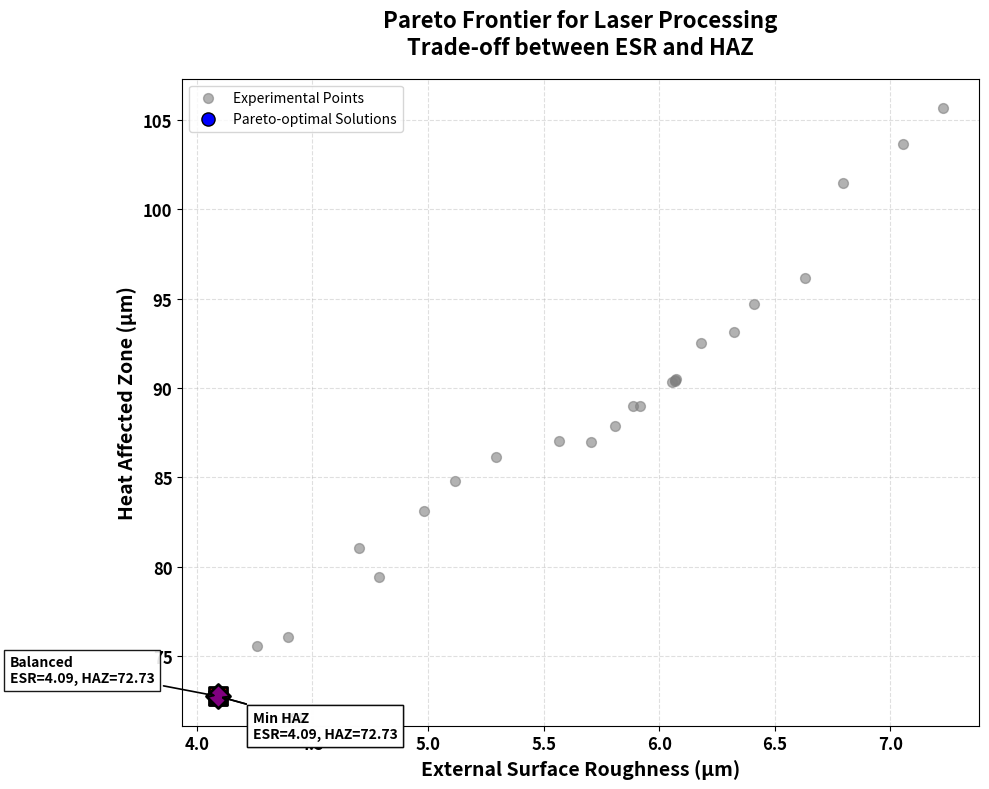

This figure's Python source:
import numpy as np
import pandas as pd
import matplotlib.pyplot as plt
from scipy.spatial import ConvexHull

# ================= Dataset =================
data = {
    "Laser Power": [8.5, 6.5, 10.5, 6.5, 6.5, 8.5, 10.5, 8.5, 6.5, 10.5, 8.5, 10.5,
                    10.5, 6.5, 8.5, 7.5, 10.5, 8.5, 9.5, 6.5, 6.5, 6.5, 10.5, 10.5],
    "Scanning Speed": [280, 360, 200, 360, 200, 280, 200, 320, 360, 360, 280, 200,
                       360, 200, 240, 280, 360, 280, 280, 200, 360, 200, 200, 360],
    "Number of passes": [24, 12, 36, 36, 12, 18, 12, 24, 12, 36, 30, 36,
                          36, 12, 24, 24, 12, 24, 24, 36, 36, 36, 12, 12],
    "Laser Frequency": [48, 18, 18, 58, 58, 38, 18, 38, 58, 58, 38, 58,
                        18, 18, 38, 38, 18, 28, 38, 58, 18, 18, 58, 58],
     "External Surface Roughness": [6.054, 4.093, 6.795, 5.116, 6.067, 5.807, 6.068, 5.566, 4.259, 5.295, 6.179, 7.227, 4.984, 5.707
        , 6.323, 5.916, 4.394, 5.886, 6.072, 7.057, 4.788, 6.629, 6.412, 4.701],

    "Material Removal Quantity": [101.16, 77.37, 120.03, 80.90, 95.76, 99.76, 114.76, 95.06, 70.94, 85.12, 108.39, 116.43,
         91.69, 103.77, 112.34, 101.20, 85.50, 105.68, 106.52, 117.09, 87.33, 115.22, 107.58, 79.59],

    "Heat Affected Zone": [90.337, 72.734, 101.499, 84.786, 90.456, 87.866, 90.365, 87.044, 75.572, 86.161, 92.538, 105.676, 83.136,
        86.988, 93.153, 88.969, 76.033, 88.999, 90.520, 103.685, 79.428, 96.158, 94.727, 81.066]
}

df = pd.DataFrame(data)

# ================= Objectives =================
esr = df['External Surface Roughness'].values   # Minimize
haz = df['Heat Affected Zone'].values  # Minimize

# ================= Pareto Identification =================
def identify_pareto(scores):
    is_efficient = np.ones(scores.shape[0], dtype=bool)
    for i, c in enumerate(scores):
        if is_efficient[i]:
            is_efficient[is_efficient] = (
                np.any(scores[is_efficient] < c, axis=1)
            )
            is_efficient[i] = True
    return is_efficient

scores = np.column_stack([esr, haz])  # both minimized
pareto_mask = identify_pareto(scores)
pareto_points = np.column_stack([esr[pareto_mask], haz[pareto_mask]])
pareto_points = pareto_points[pareto_points[:, 0].argsort()]

# ================= Key Solutions =================
best_esr_idx = np.argmin(esr)
best_haz_idx = np.argmin(haz)
balanced_idx = np.argmin(
    np.sqrt((esr - esr.min())**2 + (haz - haz.min())**2)
)

# ================= Plot =================
plt.figure(figsize=(10, 8))

plt.scatter(esr, haz, color='gray', alpha=0.6, s=50, label='Experimental Points')

plt.scatter(pareto_points[:, 0], pareto_points[:, 1],
            color='blue', s=90, edgecolors='black',
            label='Pareto-optimal Solutions')

plt.plot(pareto_points[:, 0], pareto_points[:, 1], 'b--', lw=1.8)

key_points = [
    (esr[best_esr_idx], haz[best_esr_idx], "Min ESR", 's', 'red'),
    (esr[best_haz_idx], haz[best_haz_idx], "Min HAZ", '^', 'green'),
    (esr[balanced_idx], haz[balanced_idx], "Balanced", 'D', 'purple')
]

for x, y, label, marker, color in key_points:
    plt.scatter(x, y, s=150, marker=marker,
                color=color, edgecolors='black', linewidth=2)

    if label == "Balanced":
        offset = (-150, 10)
    else:
        offset = (25, -30)

    plt.annotate(f"{label}\nESR={x:.2f}, HAZ={y:.2f}",
                 xy=(x, y),
                 xytext=offset,
                 textcoords='offset points',
                 fontsize=10,
                 fontweight='bold',
                 bbox=dict(facecolor='white', alpha=0.9),
                 arrowprops=dict(arrowstyle='->', lw=1.2))

if len(pareto_points) >= 3:
    hull = ConvexHull(pareto_points)
    plt.fill(pareto_points[hull.vertices, 0],
             pareto_points[hull.vertices, 1],
             alpha=0.12, label='Feasible Region')

plt.xlabel('External Surface Roughness (μm)', fontsize=14, fontweight='bold')
plt.ylabel('Heat Affected Zone (μm)', fontsize=14, fontweight='bold')
plt.title('Pareto Frontier for Laser Processing\nTrade-off between ESR and HAZ',
          fontsize=16, fontweight='bold', pad=18)
plt.xticks(fontsize=12, fontweight='bold')
plt.yticks(fontsize=12, fontweight='bold')
plt.grid(True, linestyle='--', alpha=0.4)
plt.legend()
plt.tight_layout()
plt.show()

# ================= Summary Table =================
best_esr = df.iloc[best_esr_idx]
best_haz = df.iloc[best_haz_idx]
balanced = df.iloc[balanced_idx]

summary_table = pd.DataFrame({
    'Parameter': [
        'Laser Power',
        'Scanning Speed',
        'Number of passes',
        'Laser Frequency',
        'External Surface Roughness (μm)',
        'Heat Affected Zone (μm)'
    ],
    'Min ESR': [
        best_esr['Laser Power'],
        best_esr['Scanning Speed'],
        best_esr['Number of passes'],
        best_esr['Laser Frequency'],
        best_esr['External Surface Roughness'],
        best_esr['Heat Affected Zone']
    ],
    'Min HAZ': [
        best_haz['Laser Power'],
        best_haz['Scanning Speed'],
        best_haz['Number of passes'],
        best_haz['Laser Frequency'],
        best_haz['External Surface Roughness'],
        best_haz['Heat Affected Zone']
    ],
    'Balanced': [
        balanced['Laser Power'],
        balanced['Scanning Speed'],
        balanced['Number of passes'],
        balanced['Laser Frequency'],
        balanced['External Surface Roughness'],
        balanced['Heat Affected Zone']
    ]
})

print("\n=========== Table: Optimal Process Parameters (SU–HAZ) ===========")
print(summary_table.to_string(index=False))
print("=================================================================")
